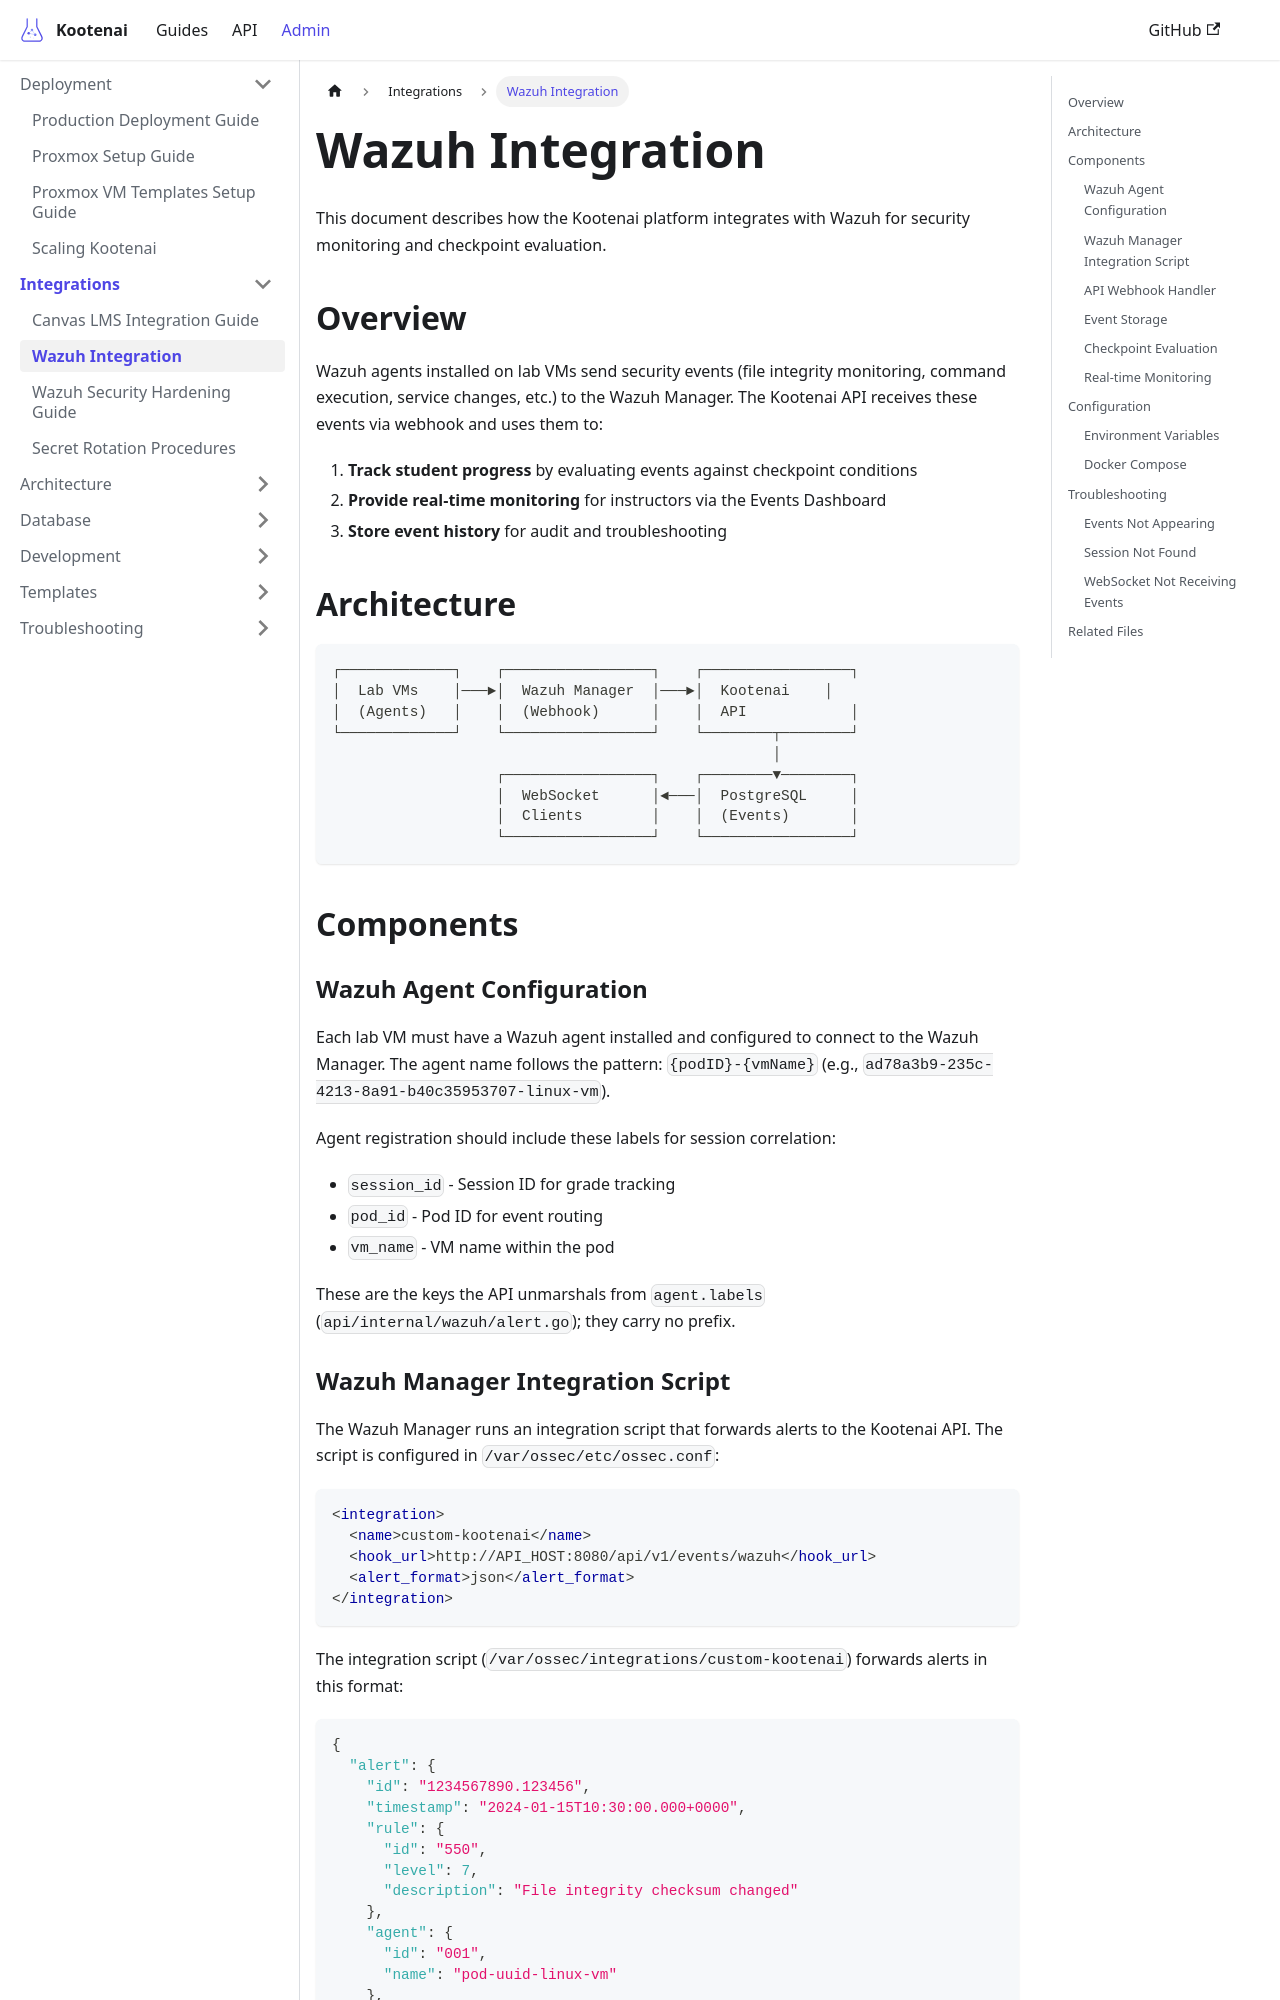

repository: toddbartholow/kootenai · page: docs/admin/wazuh-integration/index.html · generator: docusaurus

# Wazuh Integration

This document describes how the Kootenai platform integrates with Wazuh for security monitoring and checkpoint evaluation.

## Overview

Wazuh agents installed on lab VMs send security events (file integrity monitoring, command execution, service changes, etc.) to the Wazuh Manager. The Kootenai API receives these events via webhook and uses them to:

1. **Track student progress** by evaluating events against checkpoint conditions
2. **Provide real-time monitoring** for instructors via the Events Dashboard
3. **Store event history** for audit and troubleshooting

## Architecture

```
┌─────────────┐    ┌─────────────────┐    ┌─────────────────┐
│  Lab VMs    │───►│  Wazuh Manager  │───►│  Kootenai    │
│  (Agents)   │    │  (Webhook)      │    │  API            │
└─────────────┘    └─────────────────┘    └────────┬────────┘
                                                   │
                   ┌─────────────────┐    ┌────────▼────────┐
                   │  WebSocket      │◄───│  PostgreSQL     │
                   │  Clients        │    │  (Events)       │
                   └─────────────────┘    └─────────────────┘
```

## Components

### Wazuh Agent Configuration

Each lab VM must have a Wazuh agent installed and configured to connect to the Wazuh Manager. The agent name follows the pattern: `{podID}-{vmName}` (e.g., `ad78a3b9-235c-4213-8a91-b40c35953707-linux-vm`).

Agent registration should include these labels for session correlation:
- `session_id` - Session ID for grade tracking
- `pod_id` - Pod ID for event routing
- `vm_name` - VM name within the pod

These are the keys the API unmarshals from `agent.labels` (`api/internal/wazuh/alert.go`);
they carry no prefix.
